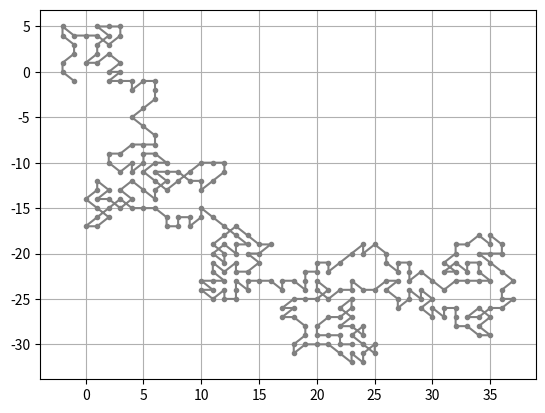

The matplotlib source for this figure:
import numpy as np
import matplotlib.pyplot as plt
import random

# Parameters
k = 0.006  # Growth rate
M = 10**13  # Carrying capacity
N0 = 10**9  # Initial tumor cell population
h = 1  # Step size
t_max = 1200  # Maximum time
time = np.arange(0, t_max, h)  # Time array

# Gompertz model implementation
def gompertz_growth(N, k, M):
    return k * N * np.log(M / N)

def simulate_growth(N0, M, k, h, max_time=1200):
    time = 0
    N = [N0]

    while N[-1] < M * 0.66:  # Relative error condition
        dN = h * gompertz_growth(N[-1], k, M)
        N.append(N[-1]+dN)
        time += h

        if time > max_time:  # Safeguard against infinite loops
            print("Warning: Reached maximum simulation time without convergence.")
            break
    return time  # Return time taken to reach steady state


# Movement
new_X = pos_X=0
new_Y = pos_Y=0
X_vals=[]
Y_vals=[]

current_pos=0,0
new_pos=0,0

no_moves=False

XY_vals=[]

directional_moves=[(0,1),(0,-1),(1,0),(-1,0),(1,-1),(-1,1),(1,1),(-1,-1)]

for i in range(t_max):    
    steady_time = simulate_growth(N0, M, k, h)

    print(i)
    while(True):

        current_pos=pos_X,pos_Y

        new_move = random.choice(directional_moves)

        new_X= pos_X+new_move[0]
        new_Y= pos_Y+new_move[1]

        new_pos = new_X, new_Y

        if new_pos not in XY_vals:
            pos_X = new_X
            pos_Y = new_Y
            current_pos = new_pos
            break    

        possible_moves=[]
        new_moves=0

        for move in directional_moves:
            move = tuple(move)  
            potential_pos = (current_pos[0] + move[0], current_pos[1] + move[1])
            possible_moves.append(potential_pos)
        
        for poss in possible_moves:
            if poss not in XY_vals:
                new_moves+=1
            
        if new_moves==0:
            print("All adjacent cells are occupied. Stopping simulation")
            no_moves=True
            break

    if no_moves:
        break

    X_vals.append(pos_X)
    Y_vals.append(pos_Y)
    XY_vals.append(new_pos)




plt.plot(X_vals, Y_vals, marker='o', markersize=3, color='grey', linestyle='-')
plt.grid(True)
plt.show()
